Run: headless pygame with SDL's dummy video driver; simulated clock (each Clock.tick advances the game by its frame time, no real sleeping); random seed 0; keys injected as events and as key.get_pressed() state; no mouse input.
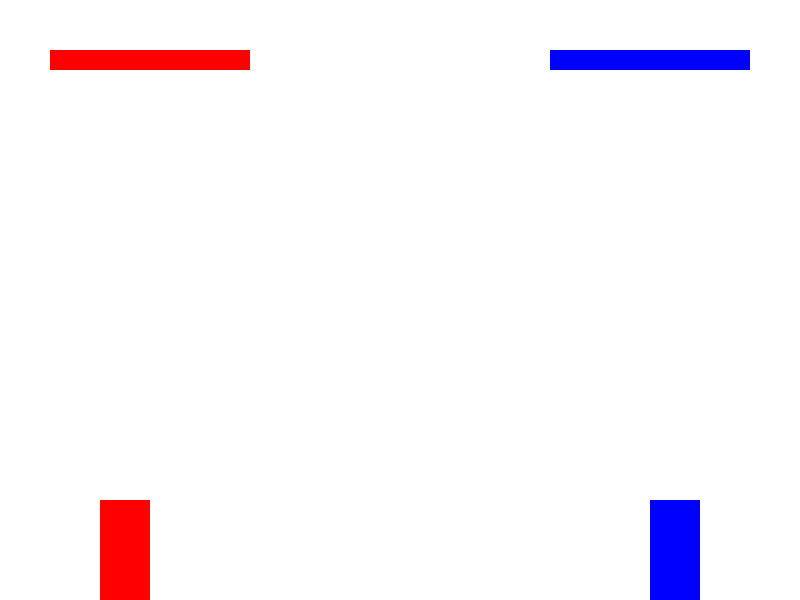
Frame 1 of 4 · flips 1–60 · no input
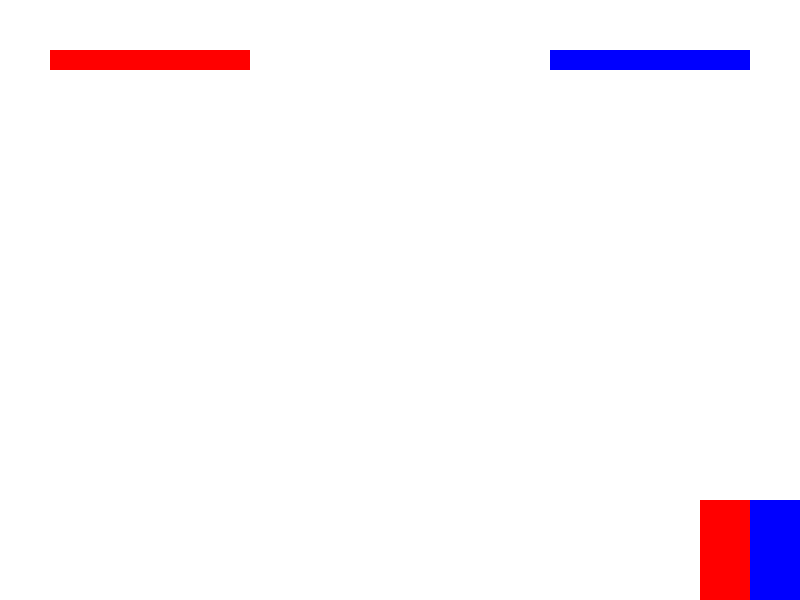
Frame 2 of 4 · flips 61–180 · tapped SPACE, RETURN · held RIGHT (→), D
Frame 3 of 4 · flips 181–300 · held DOWN (↓), S · screen unchanged from frame 2, image omitted
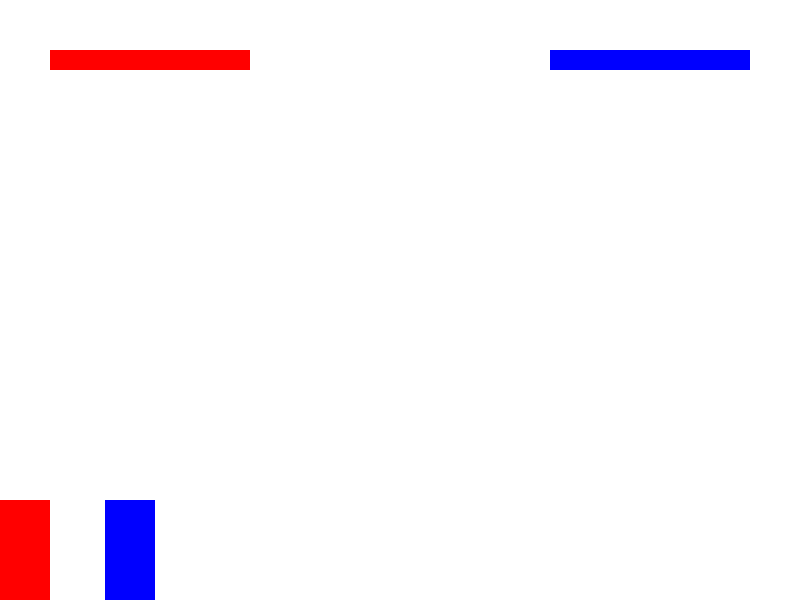
Frame 4 of 4 · flips 301–420 · held LEFT (←), A, UP (↑), W

The pygame program that drew these frames:

import pygame
import sys

# Initialize Pygame
pygame.init()

# Set up screen
SCREEN_WIDTH, SCREEN_HEIGHT = 800, 600
screen = pygame.display.set_mode((SCREEN_WIDTH, SCREEN_HEIGHT))
pygame.display.set_caption("2D Fighting Game")

# Define colors
WHITE = (255, 255, 255)
RED = (255, 0, 0)
BLUE = (0, 0, 255)
GREEN = (0, 255, 0)

# Define player properties
PLAYER_WIDTH, PLAYER_HEIGHT = 50, 100
player1_pos = [100, SCREEN_HEIGHT - PLAYER_HEIGHT]
player2_pos = [SCREEN_WIDTH - 150, SCREEN_HEIGHT - PLAYER_HEIGHT]

player1_health = 100
player2_health = 100

move_speed = 5
attack_range = 60

# Health bar dimensions
HEALTH_BAR_WIDTH = 200
HEALTH_BAR_HEIGHT = 20

# Main game loop
clock = pygame.time.Clock()

def draw_health_bars():
    # Draw health bars for both players
    pygame.draw.rect(screen, RED, (50, 50, player1_health * 2, HEALTH_BAR_HEIGHT))
    pygame.draw.rect(screen, BLUE, (SCREEN_WIDTH - 250, 50, player2_health * 2, HEALTH_BAR_HEIGHT))

def handle_movement(keys):
    global player1_pos, player2_pos

    # Player 1 movement (A and D)
    if keys[pygame.K_a] and player1_pos[0] > 0:
        player1_pos[0] -= move_speed
    if keys[pygame.K_d] and player1_pos[0] + PLAYER_WIDTH < player2_pos[0]:
        player1_pos[0] += move_speed

    # Player 2 movement (Left and Right arrows)
    if keys[pygame.K_LEFT] and player2_pos[0] > player1_pos[0] + PLAYER_WIDTH:
        player2_pos[0] -= move_speed
    if keys[pygame.K_RIGHT] and player2_pos[0] + PLAYER_WIDTH < SCREEN_WIDTH:
        player2_pos[0] += move_speed

def handle_attacks(keys):
    global player1_health, player2_health

    # Player 1 attack (W key)
    if keys[pygame.K_w] and abs(player1_pos[0] - player2_pos[0]) < attack_range:
        player2_health -= 10
        if player2_health < 0:
            player2_health = 0

    # Player 2 attack (Up arrow key)
    if keys[pygame.K_UP] and abs(player1_pos[0] - player2_pos[0]) < attack_range:
        player1_health -= 10
        if player1_health < 0:
            player1_health = 0

def draw_players():
    # Draw Player 1 (red rectangle)
    pygame.draw.rect(screen, RED, (*player1_pos, PLAYER_WIDTH, PLAYER_HEIGHT))
    # Draw Player 2 (blue rectangle)
    pygame.draw.rect(screen, BLUE, (*player2_pos, PLAYER_WIDTH, PLAYER_HEIGHT))

def check_win():
    if player1_health <= 0:
        return "Player 2 Wins!"
    elif player2_health <= 0:
        return "Player 1 Wins!"
    return None

def reset_game():
    global player1_health, player2_health, player1_pos, player2_pos
    player1_health = 100
    player2_health = 100
    player1_pos = [100, SCREEN_HEIGHT - PLAYER_HEIGHT]
    player2_pos = [SCREEN_WIDTH - 150, SCREEN_HEIGHT - PLAYER_HEIGHT]

# Main game loop
running = True
while running:
    screen.fill(WHITE)

    # Check for events (e.g., quit)
    for event in pygame.event.get():
        if event.type == pygame.QUIT:
            running = False
            pygame.quit()
            sys.exit()

    # Get pressed keys
    keys = pygame.key.get_pressed()

    # Handle player movement
    handle_movement(keys)

    # Handle player attacks
    handle_attacks(keys)

    # Draw health bars and players
    draw_health_bars()
    draw_players()

    # Check win condition
    win_message = check_win()
    if win_message:
        font = pygame.font.Font(None, 74)
        win_text = font.render(win_message, True, GREEN)
        screen.blit(win_text, (SCREEN_WIDTH // 2 - win_text.get_width() // 2, SCREEN_HEIGHT // 2))
        pygame.display.update()
        pygame.time.delay(2000)
        reset_game()

    # Update display
    pygame.display.update()

    # Cap frame rate
    clock.tick(60)
